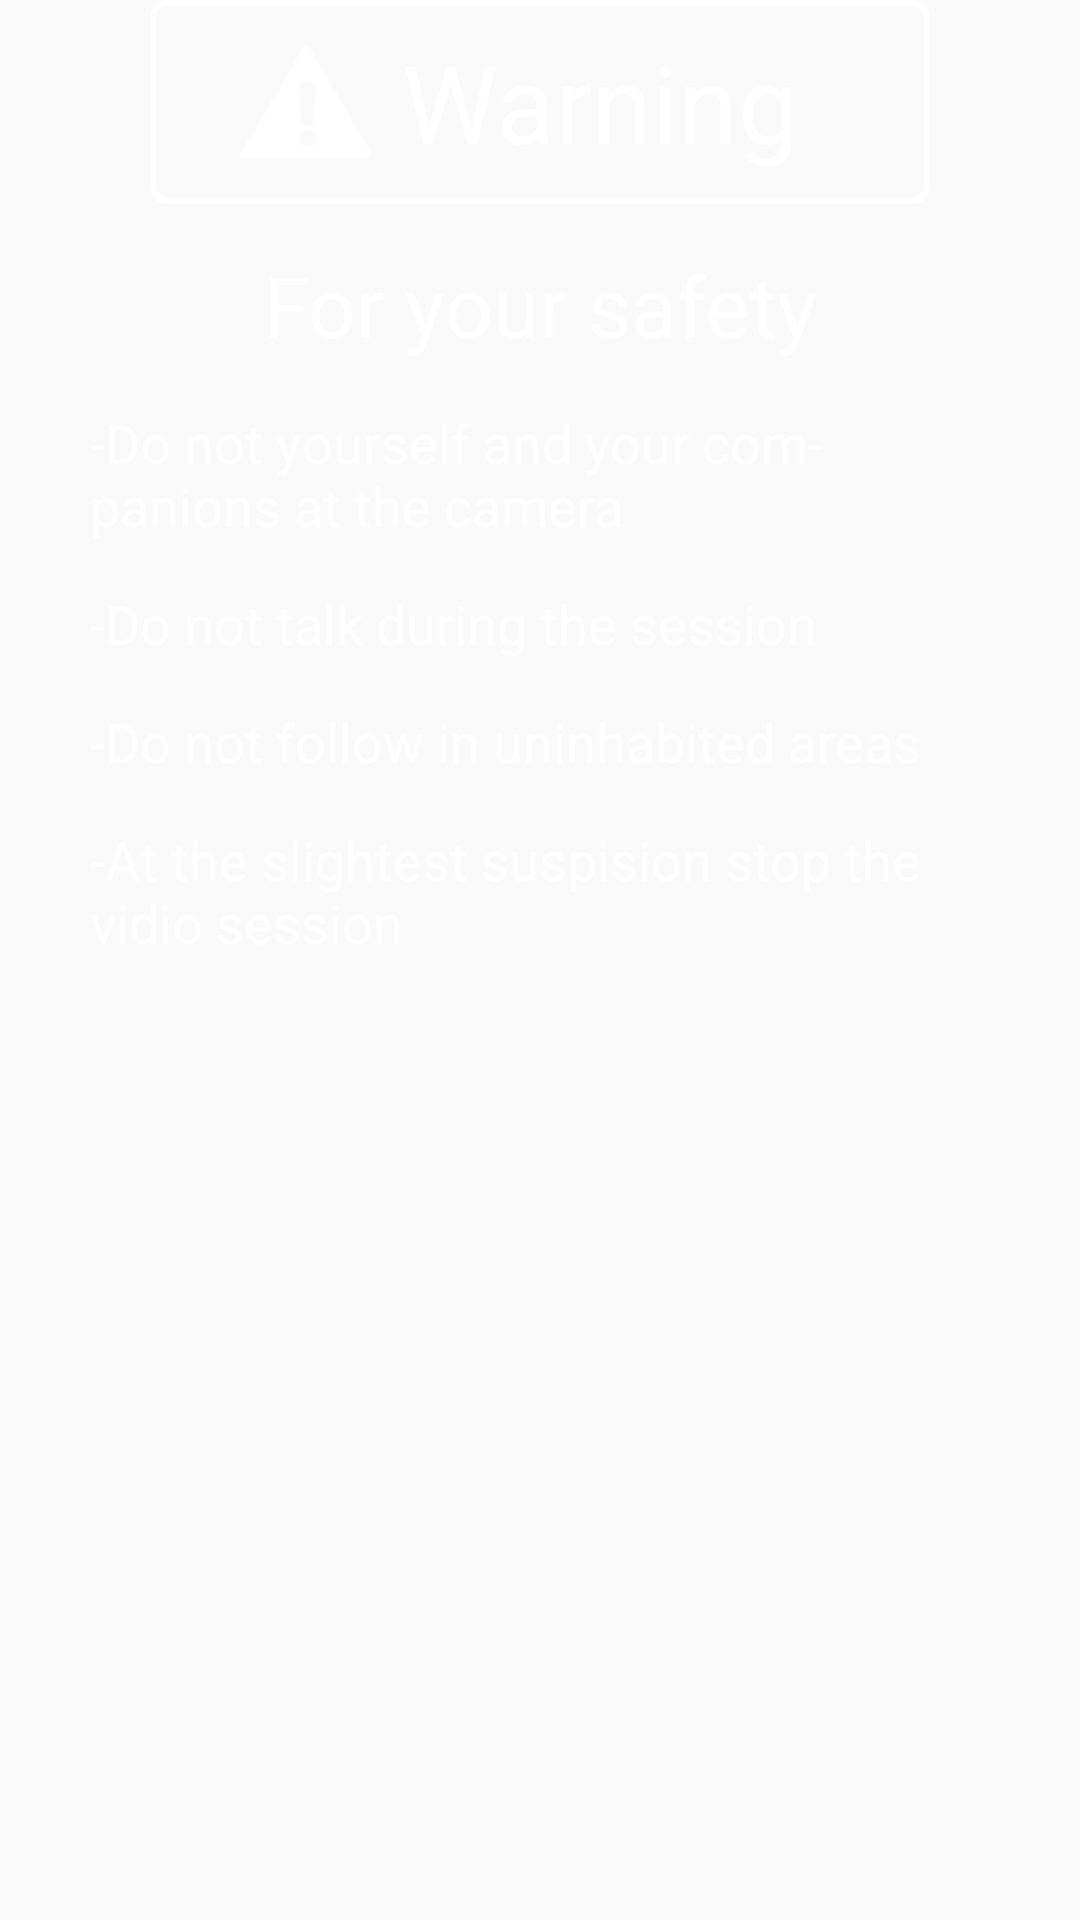

Write the Android layout XML for this screen, with the resource values it uses.
<!-- AndroidManifest.xml: application theme AppTheme -->
<!-- res/layout/warning_text.xml -->
<?xml version="1.0" encoding="utf-8"?>
<LinearLayout xmlns:android="http://schemas.android.com/apk/res/android"
    android:layout_width="wrap_content"
    android:layout_height="wrap_content"
    android:layout_marginTop="@dimen/warning_header_top"
    android:orientation="vertical"
    android:layout_gravity="center_horizontal"
    android:id="@+id/rlTextWarning">

    <RelativeLayout
        android:layout_width="match_parent"
        android:layout_height="wrap_content"
        android:background="@drawable/error_rect"
        android:id="@+id/rlWarningHeader"
        android:layout_gravity="center_horizontal"
        android:layout_marginLeft="@dimen/warning_header_rect_left"
        android:layout_marginRight="@dimen/warning_header_rect_right">

        <ImageView
            android:layout_width="wrap_content"
            android:layout_height="wrap_content"
            android:id="@+id/ivWar"
            android:src="@drawable/error"
            android:layout_marginLeft="@dimen/warning_header_pleft"
            android:layout_marginTop="@dimen/warning_header_ptop"
            android:layout_marginBottom="@dimen/warning_header_pbottom" />
        <RelativeLayout
            android:layout_below="@id/ivWar"
            android:layout_width="wrap_content"
            android:layout_height="wrap_content"/>


        <TextView
            android:layout_width="wrap_content"
            android:layout_height="wrap_content"
            android:text="@string/warning"
            android:layout_toRightOf="@id/ivWar"
            android:layout_centerVertical="true"
            android:id="@+id/tvWarning"
            android:textColor="@color/white"
            android:textSize="@dimen/warning_header_textsize"
            android:layout_marginRight="@dimen/warning_header_pright"
            android:layout_marginLeft="10dp" />
        <RelativeLayout
            android:layout_toRightOf="@id/tvWarning"
            android:layout_width="wrap_content"
            android:layout_height="wrap_content"/>
    </RelativeLayout>
    <RelativeLayout
        android:id="@+id/rlForYourSafety"
        android:layout_width="match_parent"
        android:layout_height="wrap_content"
        android:layout_marginTop="15dp"
        android:layout_gravity="center_horizontal">

        <TextView
            android:id="@+id/tvForYourSafety"
            android:layout_width="wrap_content"
            android:layout_height="wrap_content"
            android:layout_below="@string/for_your_safety"
            android:text="@string/for_your_safety"
            android:textColor="@color/white"
            android:layout_centerHorizontal="true"
            android:textSize="28sp" />
    </RelativeLayout>
    <RelativeLayout
        android:layout_below="@id/rlForYourSafety"
        android:layout_width="match_parent"
        android:layout_height="match_parent"
        android:layout_gravity="center_horizontal">

    <RelativeLayout
        android:id="@+id/rlWarning1"
        android:layout_width="match_parent"
        android:layout_height="wrap_content"
        android:layout_centerHorizontal="true"
        android:layout_marginLeft="30dp"
        android:layout_marginRight="30dp"
        android:layout_marginTop="15dp">

        <TextView
            android:id="@+id/tvWarning11"
            android:layout_width="match_parent"
            android:layout_height="wrap_content"
            android:text="@string/warning_11"
            android:textColor="@color/white"
            android:textSize="18sp" />
    </RelativeLayout>

    <RelativeLayout
        android:id="@+id/rlWarning2"
        android:layout_width="match_parent"
        android:layout_height="wrap_content"
        android:layout_below="@id/rlWarning1"
        android:layout_centerHorizontal="true"
        android:layout_marginLeft="30dp"
        android:layout_marginRight="30dp"
        android:layout_marginTop="15dp" >

        <TextView
            android:id="@+id/tvWarning21"
            android:layout_width="match_parent"
            android:layout_height="wrap_content"
            android:text="@string/warning_21"
            android:textColor="@color/white"
            android:textSize="18sp" />
    </RelativeLayout>

    <RelativeLayout
        android:id="@+id/rlWarning3"
        android:layout_width="match_parent"
        android:layout_height="wrap_content"
        android:layout_below="@id/rlWarning2"
        android:layout_centerHorizontal="true"
        android:layout_marginLeft="30dp"
        android:layout_marginRight="30dp"
        android:layout_marginTop="15dp" >

        <TextView
            android:id="@+id/tvWarning31"
            android:layout_width="wrap_content"
            android:layout_height="wrap_content"
            android:text="@string/warning_31"
            android:textColor="@color/white"
            android:textSize="18sp" />
    </RelativeLayout>

    <RelativeLayout
        android:id="@+id/rlWarning4"
        android:layout_width="match_parent"
        android:layout_height="wrap_content"
        android:layout_below="@id/rlWarning3"
        android:layout_centerHorizontal="true"
        android:layout_marginLeft="30dp"
        android:layout_marginRight="30dp"
        android:layout_marginTop="15dp" >

        <TextView
            android:id="@+id/tvWarning41"
            android:layout_width="wrap_content"
            android:layout_height="wrap_content"
            android:text="@string/warning_41"
            android:textColor="@color/white"
            android:textSize="18sp" />
    </RelativeLayout>
    </RelativeLayout>
</LinearLayout>
<!-- resources referenced by this layout -->
<resources>
  <color name="white">#FFFFFFFF</color>
  <dimen name="warning_header_pbottom">15dp</dimen>
  <dimen name="warning_header_pleft">30dp</dimen>
  <dimen name="warning_header_pright">30dp</dimen>
  <dimen name="warning_header_ptop">15dp</dimen>
  <dimen name="warning_header_rect_left">50dp</dimen>
  <dimen name="warning_header_rect_right">50dp</dimen>
  <dimen name="warning_header_textsize">36sp</dimen>
  <dimen name="warning_header_top">20dp</dimen>
  <!-- drawable error: png bitmap (drawable-hdpi, 1898 bytes) -->
  <!-- drawable error_rect (drawable) -->
  <?xml version="1.0" encoding="utf-8"?>
  <selector
    xmlns:android="http://schemas.android.com/apk/res/android">
      <item>
          <shape>
              <solid android:color="#00FFFFFF"/>
              <stroke android:color="@color/white" android:width="2dp"/>
              <corners android:bottomLeftRadius="5dp" android:topLeftRadius="5dp" android:topRightRadius="5dp" android:bottomRightRadius="5dp" />
          </shape>
      </item>
  </selector>
  <string name="for_your_safety">For your safety</string>
  <string name="warning">Warning</string>
  <string name="warning_11">-Do not yourself and your com-\npanions at the camera</string>
  <string name="warning_21">-Do not talk during the session</string>
  <string name="warning_31">-Do not follow in uninhabited areas</string>
  <string name="warning_41">-At the slightest suspision stop the vidio session</string>
  <style name="AppTheme" parent="Theme.AppCompat.Light.NoActionBar">
  
      </style>
</resources>
